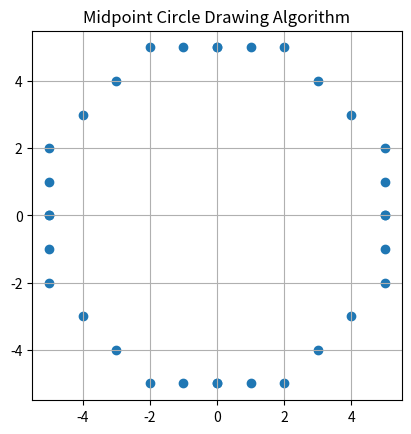

Write Python code to recreate this figure.
import matplotlib.pyplot as plt

xc, yc = 0, 0
r = 5

x = 0
y = r

p = 1 - r

x_points = []
y_points = []

def draw_circle(xc, yc, x, y):
    x_points.extend([xc+x, xc-x, xc+x, xc-x, xc+y, xc-y, xc+y, xc-y])
    y_points.extend([yc+y, yc+y, yc-y, yc-y, yc+x, yc+x, yc-x, yc-x])


print("Step\tX\tY\tp")

step = 0
while x <= y:
    print(step, "\t", x, "\t", y, "\t", p)

    draw_circle(xc, yc, x, y)

    if p < 0:
        p = p + 2 * x + 3
    else:
        p = p + 2 * (x - y) + 5
        y = y - 1

    x = x + 1
    step += 1


plt.scatter(x_points, y_points)
plt.gca().set_aspect('equal', adjustable='box')
plt.title("Midpoint Circle Drawing Algorithm")
plt.grid()
plt.show()
